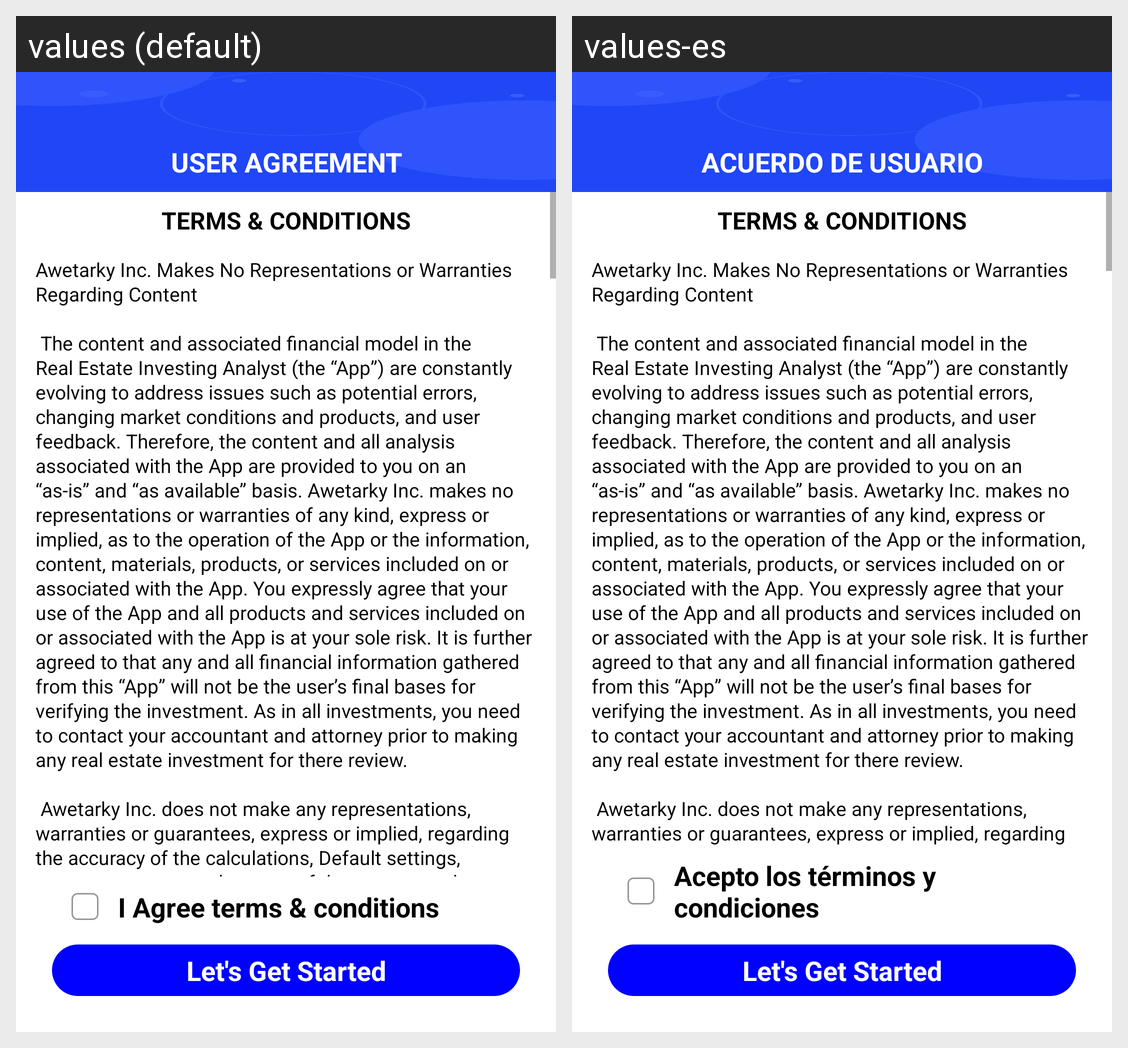

Translations of the strings shown on this Android screen, per locale in the grid:
Android screen res/layout/activity_terms.xml rendered under 2 locales, left to right: values (default), values-es. Device: Nexus 5 (rendered at 1080×1920; each locale shown at half size, 540×960, under a caption strip naming it); theme AppTheme.
Strings drawn on this screen, with the default value and each locale's value (text and hints the layout hard-codes, and strings that could not be matched under every locale, appear in the picture but are not listed):

user_agreement
  values: User Agreement
  values-es: ACUERDO DE USUARIO

terms_amp_conditions
  values: Terms & Conditions
  values-es: Terms & Conditions

terms_data
  values: Awetarky Inc. Makes No Representations or Warranties Regarding Content
      
       The content and associated financial model in the Real Estate Investing Analyst (the “App”) are constantly evolving to address issues such as potential errors, changing market conditions and products, and user feedback. Therefore, the content and all analysis associated with the App are provided to you on an “as-is” and “as …[clipped]
  values-es: Awetarky Inc. Makes No Representations or Warranties Regarding Content
      
       The content and associated financial model in the Real Estate Investing Analyst (the “App”) are constantly evolving to address issues such as potential errors, changing market conditions and products, and user feedback. Therefore, the content and all analysis associated with the App are provided to you on an “as-is” and “as …[clipped]

agree_terms_amp_conditions
  values: I Agree terms & conditions
  values-es: Acepto los términos y condiciones

let_s_get_started
  values: Let's Get Started
  values-es: Let's Get Started
